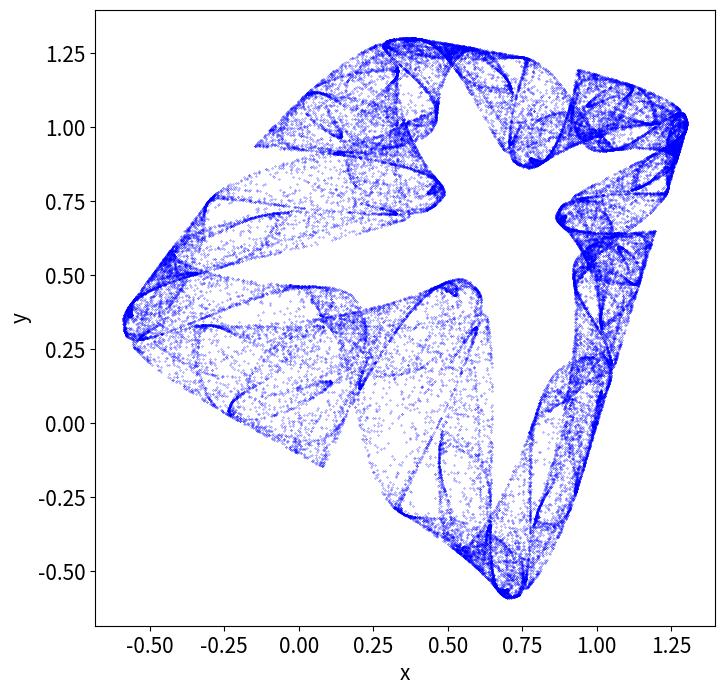
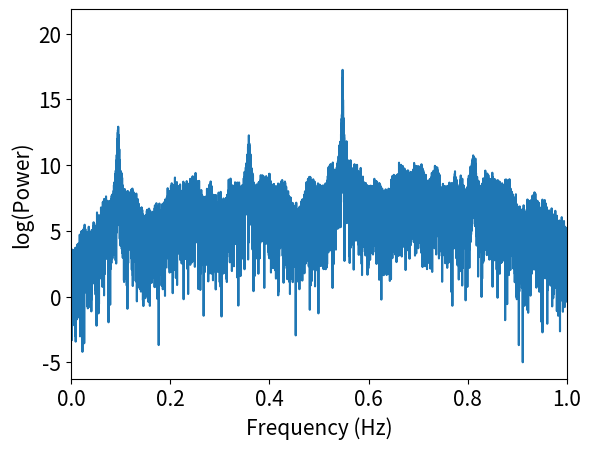

Here is the Python script that generated these plots, in order:
# Programs 18e: Iterative map and power spectra.
# See Figure 18.6.

import matplotlib.pyplot as plt
from scipy.fftpack import fft
import numpy as np

# Parameters
a, b = 1, 0.3  # To get Figures 18.6(e) and (f)
n = 50000

def map_2d(X):
    x, y = X
    xn = 1 - a*y**2 + b*x
    yn = x
    return (xn, yn)

X0 = [(1 - b) / 2, (1 - b) / 2]
X, Y = [], []
for i in range(n):
    xn, yn = map_2d(X0)
    X, Y = X + [xn], Y + [yn]
    X0 = [xn, yn]

fig, ax = plt.subplots(figsize=(8, 8))
ax.scatter(X, Y, color='blue', s=0.05)
plt.xlabel('x', fontsize=15)
plt.ylabel('y', fontsize=15)
plt.tick_params(labelsize=15)

fig2 = plt.figure()
f = np.linspace(-1, 1, n)
power = np.abs(fft(X)**2)
power = np.log(power)
plt.plot(f, power)
plt.xlim(0, 1)
plt.xlabel('Frequency (Hz)', fontsize=15)
plt.ylabel('log(Power)', fontsize=15)
plt.tick_params(labelsize=15)
plt.show()
